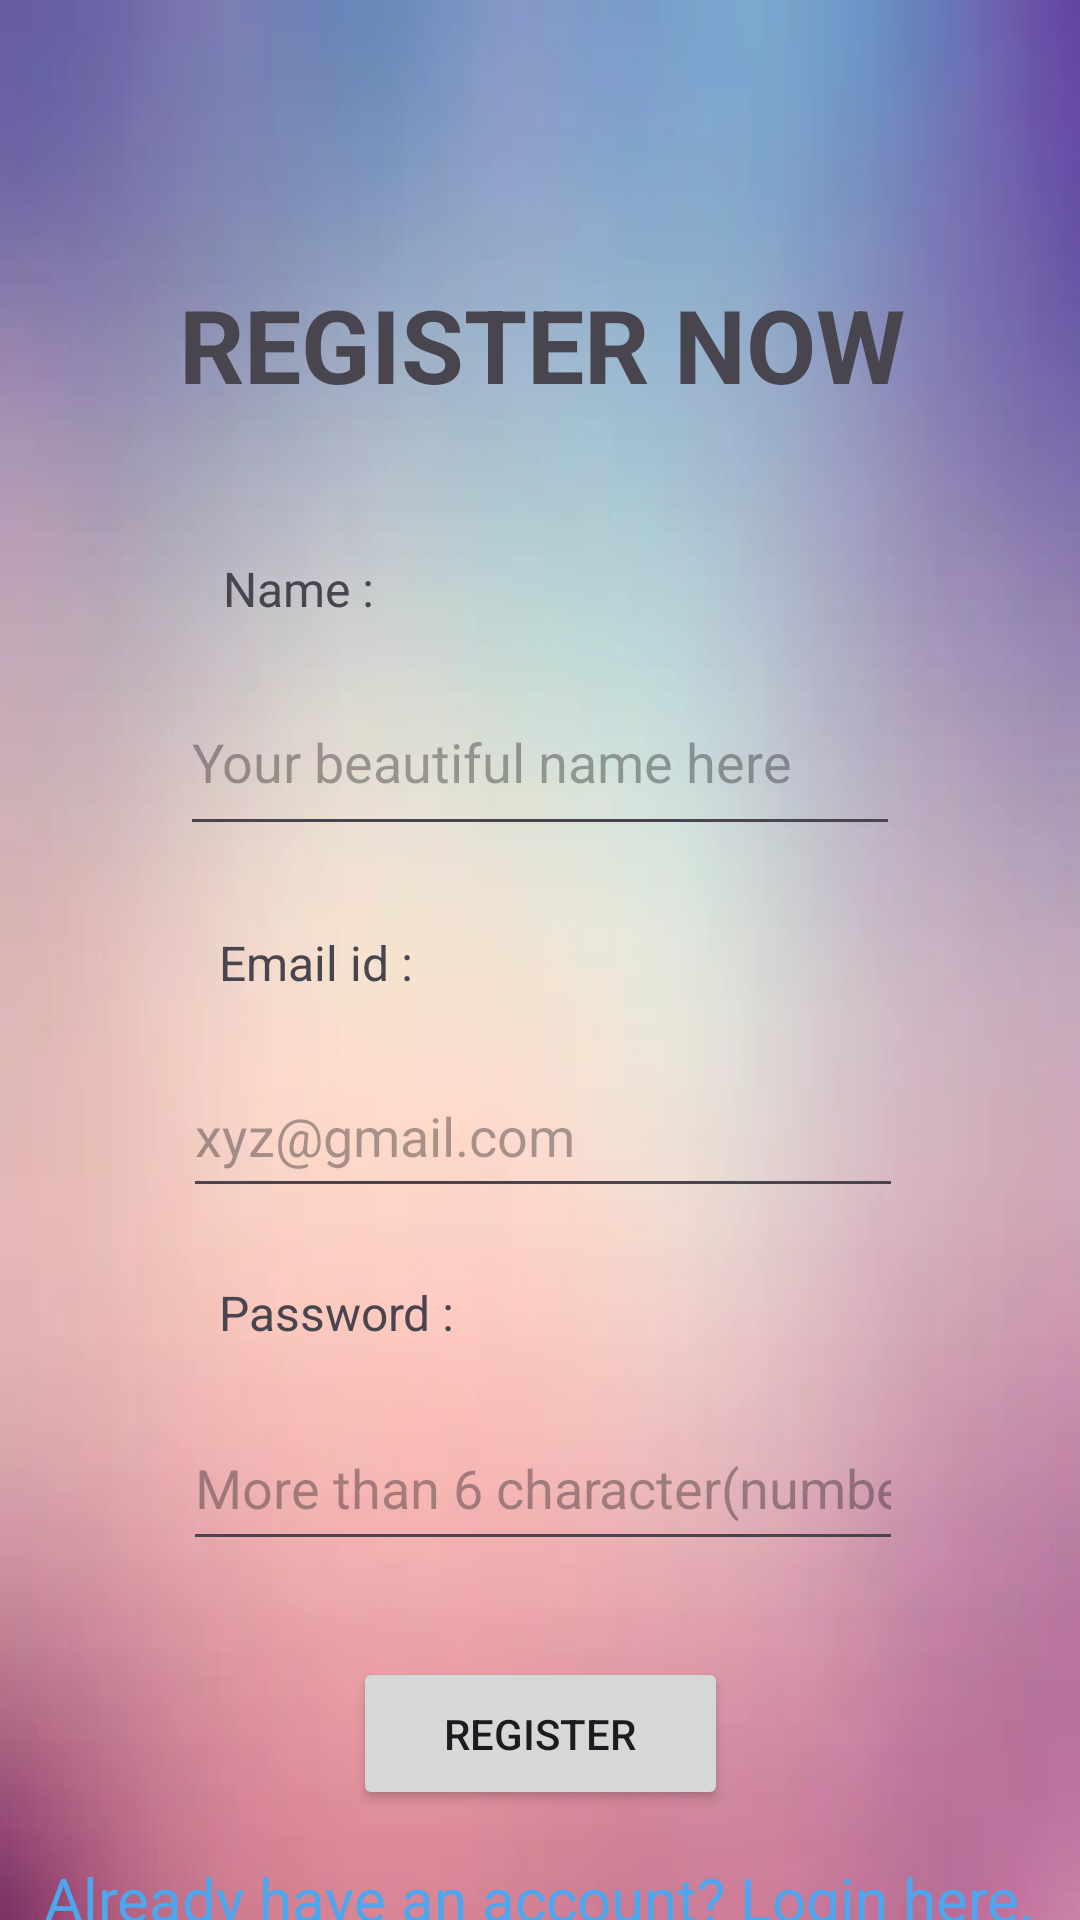

Write the Android layout XML for this screen, with the resource values it uses.
<!-- AndroidManifest.xml: application theme Theme.Qoute -->
<!-- res/layout/activity_signup.xml -->
<?xml version="1.0" encoding="utf-8"?>
<androidx.constraintlayout.widget.ConstraintLayout xmlns:android="http://schemas.android.com/apk/res/android"
    xmlns:app="http://schemas.android.com/apk/res-auto"
    xmlns:tools="http://schemas.android.com/tools"
    android:layout_width="match_parent"
    android:layout_height="match_parent"
    android:background="@drawable/bg115"
    tools:context=".signup">

    <TextView
        android:id="@+id/textView2"
        android:layout_width="wrap_content"
        android:layout_height="wrap_content"
        android:layout_marginTop="92dp"
        android:text="REGISTER NOW"
        android:textSize="34sp"
        android:textStyle="bold"
        app:layout_constraintEnd_toEndOf="parent"
        app:layout_constraintHorizontal_bias="0.505"
        app:layout_constraintStart_toStartOf="parent"
        app:layout_constraintTop_toTopOf="parent" />

    <TextView
        android:id="@+id/textView3"
        android:layout_width="wrap_content"
        android:layout_height="wrap_content"
        android:layout_marginTop="48dp"
        android:text="Name :"
        android:textSize="16sp"
        app:layout_constraintEnd_toEndOf="parent"
        app:layout_constraintHorizontal_bias="0.24"
        app:layout_constraintStart_toStartOf="parent"
        app:layout_constraintTop_toBottomOf="@+id/textView2" />

    <TextView
        android:id="@+id/textView4"
        android:layout_width="wrap_content"
        android:layout_height="wrap_content"
        android:layout_marginTop="28dp"
        android:text="Email id :"
        android:textSize="16sp"
        app:layout_constraintEnd_toEndOf="parent"
        app:layout_constraintHorizontal_bias="0.247"
        app:layout_constraintStart_toStartOf="parent"
        app:layout_constraintTop_toBottomOf="@+id/register_name" />

    <TextView
        android:id="@+id/textView5"
        android:layout_width="wrap_content"
        android:layout_height="wrap_content"
        android:layout_marginTop="24dp"
        android:text="Password :"
        android:textSize="16sp"
        app:layout_constraintEnd_toEndOf="parent"
        app:layout_constraintHorizontal_bias="0.259"
        app:layout_constraintStart_toStartOf="parent"
        app:layout_constraintTop_toBottomOf="@+id/register_email" />

    <Button
        android:id="@+id/register"
        android:layout_width="125dp"
        android:layout_height="51dp"
        android:layout_marginTop="32dp"
        android:text="Register"
        app:layout_constraintEnd_toEndOf="parent"
        app:layout_constraintStart_toStartOf="parent"
        app:layout_constraintTop_toBottomOf="@+id/register_password" />

    <TextView
        android:id="@+id/login"
        android:layout_width="wrap_content"
        android:layout_height="wrap_content"
        android:layout_marginTop="16dp"
        android:text="Already have an account? Login here."
        android:textColor="#4CA7EF"
        android:textSize="20sp"
        app:layout_constraintBottom_toBottomOf="parent"
        app:layout_constraintEnd_toEndOf="parent"
        app:layout_constraintStart_toStartOf="parent"
        app:layout_constraintTop_toBottomOf="@+id/register"
        app:layout_constraintVertical_bias="0.0" />

    <EditText
        android:id="@+id/register_name"
        android:layout_width="240dp"
        android:layout_height="59dp"
        android:layout_marginTop="16dp"
        android:ems="10"
        android:hint="Your beautiful name here"
        android:inputType="text"
        app:layout_constraintEnd_toEndOf="parent"
        app:layout_constraintStart_toStartOf="parent"
        app:layout_constraintTop_toBottomOf="@+id/textView3" />

    <EditText
        android:id="@+id/register_email"
        android:layout_width="240dp"
        android:layout_height="51dp"
        android:layout_marginTop="20dp"
        android:ems="10"
        android:hint="xyz@gmail.com"
        android:inputType="textEmailAddress"
        app:layout_constraintEnd_toEndOf="parent"
        app:layout_constraintHorizontal_bias="0.508"
        app:layout_constraintStart_toStartOf="parent"
        app:layout_constraintTop_toBottomOf="@+id/textView4" />

    <EditText
        android:id="@+id/register_password"
        android:layout_width="240dp"
        android:layout_height="52dp"
        android:layout_marginTop="20dp"
        android:ems="10"
        android:hint="More than 6 character(numbers only)"
        android:inputType="numberPassword"
        app:layout_constraintEnd_toEndOf="parent"
        app:layout_constraintHorizontal_bias="0.508"
        app:layout_constraintStart_toStartOf="parent"
        app:layout_constraintTop_toBottomOf="@+id/textView5" />

    <ProgressBar
        android:id="@+id/progressBar"
        style="?android:attr/progressBarStyle"
        android:layout_width="43dp"
        android:layout_height="45dp"
        android:visibility="invisible"
        app:layout_constraintBottom_toBottomOf="parent"
        app:layout_constraintEnd_toEndOf="parent"
        app:layout_constraintHorizontal_bias="0.5"
        app:layout_constraintStart_toStartOf="parent"
        app:layout_constraintTop_toTopOf="parent" />
</androidx.constraintlayout.widget.ConstraintLayout>
<!-- resources referenced by this layout -->
<resources>
  <!-- drawable bg115: webp bitmap (drawable, 6384 bytes) -->
  <style name="Theme.Qoute" parent="Base.Theme.Qoute" />
  <style name="Base.Theme.Qoute" parent="Theme.Material3.DayNight.NoActionBar">
          
          
      </style>
</resources>
